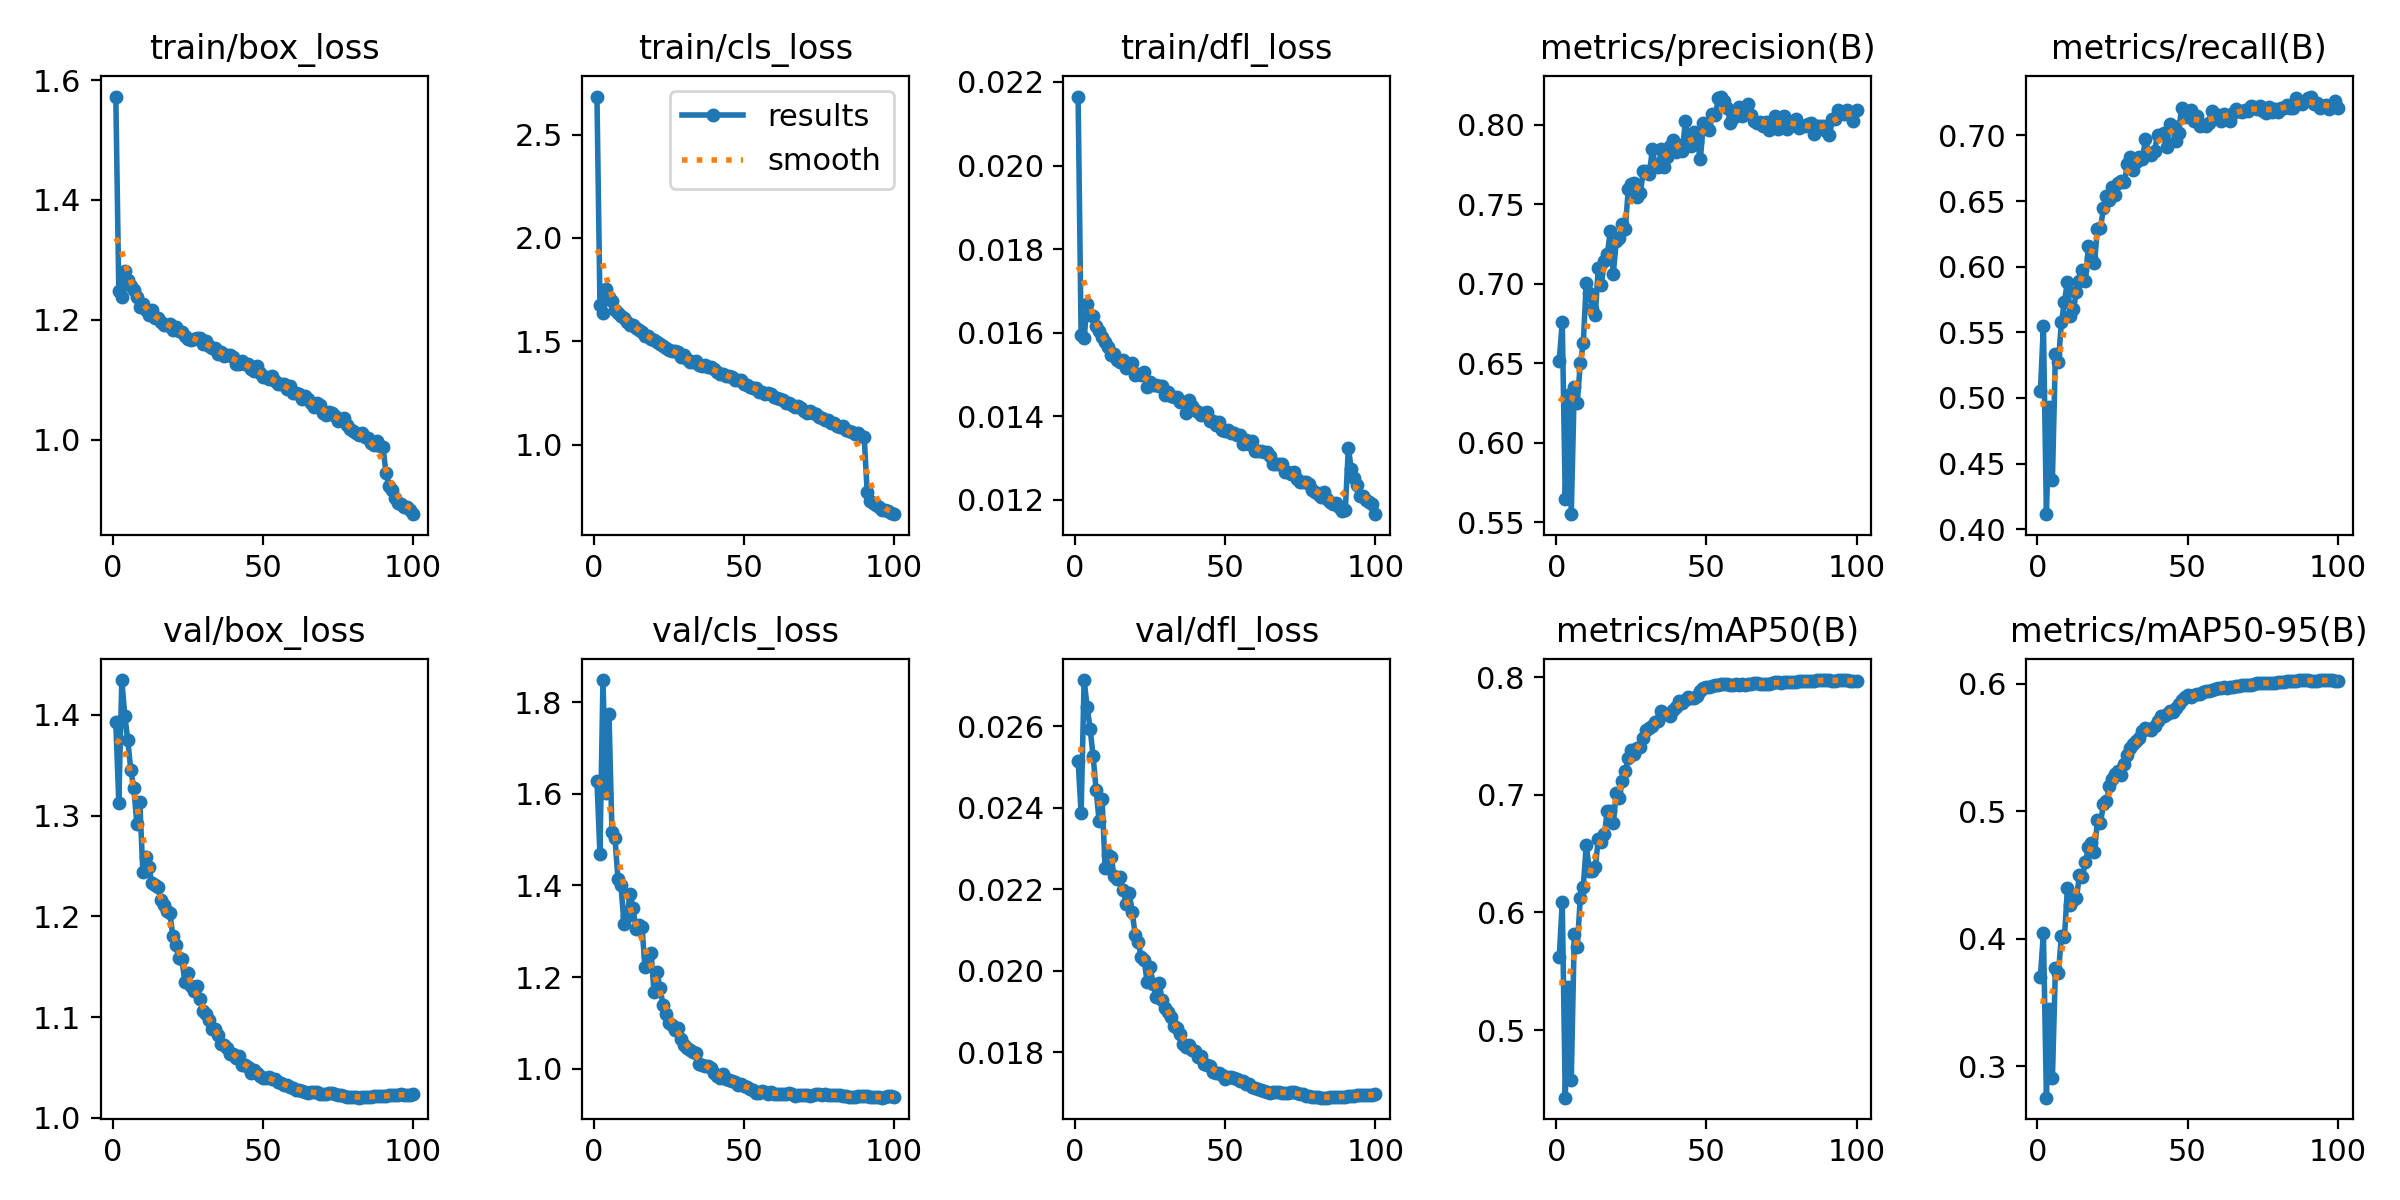

Data behind this chart, as committed beside it:
epoch, time, train/box_loss, train/cls_loss, train/dfl_loss, metrics/precision(B), metrics/recall(B), metrics/mAP50(B), metrics/mAP50-95(B), val/box_loss, val/cls_loss, val/dfl_loss, lr/pg0, lr/pg1, lr/pg2, lr/pg3, lr/pg4, lr/pg5, lr/pg6, lr/pg7
1, 180.8, 1.573, 2.684, 0.02165, 0.6516, 0.5053, 0.5617, 0.3704, 1.393, 1.627, 0.02515, 0.009961, 0.00332, 0.009961, 0.00332, 0.009961, 0.00332, 0.009961, 0.00332
2, 363.7, 1.248, 1.676, 0.01595, 0.676, 0.555, 0.6092, 0.4049, 1.313, 1.468, 0.02387, 0.01976, 0.006588, 0.01976, 0.006588, 0.01976, 0.006588, 0.01976, 0.006588
3, 546.8, 1.239, 1.639, 0.01587, 0.5646, 0.4115, 0.4425, 0.2755, 1.435, 1.848, 0.02713, 0.02937, 0.009789, 0.02937, 0.009789, 0.02937, 0.009789, 0.02937, 0.009789
4, 729, 1.281, 1.752, 0.01669, 0.6298, 0.4928, 0.537, 0.3452, 1.399, 1.602, 0.02648, 0.02911, 0.009703, 0.02911, 0.009703, 0.02911, 0.009703, 0.02911, 0.009703
5, 913, 1.266, 1.713, 0.01643, 0.5549, 0.4378, 0.4575, 0.291, 1.375, 1.775, 0.02594, 0.02881, 0.009604, 0.02881, 0.009604, 0.02881, 0.009604, 0.02881, 0.009604
6, 1095, 1.257, 1.694, 0.0164, 0.6347, 0.5339, 0.5816, 0.3772, 1.345, 1.517, 0.02526, 0.02851, 0.009505, 0.02851, 0.009505, 0.02851, 0.009505, 0.02851, 0.009505
7, 1270, 1.25, 1.653, 0.01615, 0.625, 0.5277, 0.5706, 0.3736, 1.328, 1.504, 0.02444, 0.02822, 0.009406, 0.02822, 0.009406, 0.02822, 0.009406, 0.02822, 0.009406
8, 1454, 1.239, 1.639, 0.01605, 0.6498, 0.5577, 0.6121, 0.4021, 1.292, 1.413, 0.02367, 0.02792, 0.009307, 0.02792, 0.009307, 0.02792, 0.009307, 0.02792, 0.009307
9, 1635, 1.221, 1.622, 0.01589, 0.6627, 0.5731, 0.622, 0.4013, 1.313, 1.401, 0.02421, 0.02762, 0.009208, 0.02762, 0.009208, 0.02762, 0.009208, 0.02762, 0.009208
10, 1814, 1.226, 1.611, 0.01578, 0.7008, 0.5887, 0.6578, 0.4396, 1.245, 1.316, 0.02251, 0.02733, 0.009109, 0.02733, 0.009109, 0.02733, 0.009109, 0.02733, 0.009109
11, 1995, 1.217, 1.594, 0.01566, 0.6943, 0.5626, 0.6357, 0.4266, 1.259, 1.333, 0.02285, 0.02703, 0.00901, 0.02703, 0.00901, 0.02703, 0.00901, 0.02703, 0.00901
12, 2177, 1.209, 1.579, 0.01547, 0.6841, 0.5674, 0.6355, 0.4304, 1.249, 1.382, 0.0228, 0.02673, 0.008911, 0.02673, 0.008911, 0.02673, 0.008911, 0.02673, 0.008911
13, 2361, 1.216, 1.581, 0.01549, 0.6801, 0.5809, 0.6385, 0.4317, 1.233, 1.351, 0.02232, 0.02644, 0.008812, 0.02644, 0.008812, 0.02644, 0.008812, 0.02644, 0.008812
14, 2546, 1.203, 1.564, 0.01535, 0.7101, 0.5888, 0.6623, 0.4502, 1.231, 1.305, 0.02226, 0.02614, 0.008713, 0.02614, 0.008713, 0.02614, 0.008713, 0.02614, 0.008713
15, 2725, 1.203, 1.557, 0.01529, 0.6989, 0.5976, 0.6603, 0.4485, 1.229, 1.313, 0.02231, 0.02584, 0.008614, 0.02584, 0.008614, 0.02584, 0.008614, 0.02584, 0.008614
16, 2904, 1.197, 1.544, 0.01534, 0.7145, 0.5893, 0.6665, 0.4606, 1.217, 1.31, 0.02199, 0.02555, 0.008515, 0.02555, 0.008515, 0.02555, 0.008515, 0.02555, 0.008515
17, 3086, 1.192, 1.525, 0.01515, 0.7186, 0.6159, 0.6862, 0.4722, 1.212, 1.221, 0.02164, 0.02525, 0.008416, 0.02525, 0.008416, 0.02525, 0.008416, 0.02525, 0.008416
18, 3270, 1.191, 1.527, 0.01522, 0.7332, 0.6069, 0.686, 0.4749, 1.206, 1.246, 0.02192, 0.02495, 0.008317, 0.02495, 0.008317, 0.02495, 0.008317, 0.02495, 0.008317
19, 3445, 1.193, 1.511, 0.01528, 0.7063, 0.6027, 0.6762, 0.4681, 1.204, 1.254, 0.02145, 0.02465, 0.008218, 0.02465, 0.008218, 0.02465, 0.008218, 0.02465, 0.008218
20, 3628, 1.184, 1.507, 0.015, 0.727, 0.6288, 0.7017, 0.493, 1.18, 1.168, 0.02089, 0.02436, 0.008119, 0.02436, 0.008119, 0.02436, 0.008119, 0.02436, 0.008119
21, 3812, 1.188, 1.497, 0.01502, 0.7286, 0.6293, 0.6972, 0.4906, 1.171, 1.21, 0.0207, 0.02406, 0.00802, 0.02406, 0.00802, 0.02406, 0.00802, 0.02406, 0.00802
22, 3995, 1.182, 1.486, 0.01499, 0.7374, 0.6446, 0.712, 0.5062, 1.159, 1.177, 0.02035, 0.02376, 0.007921, 0.02376, 0.007921, 0.02376, 0.007921, 0.02376, 0.007921
23, 4173, 1.181, 1.475, 0.01505, 0.7348, 0.654, 0.72, 0.508, 1.157, 1.14, 0.02026, 0.02347, 0.007822, 0.02347, 0.007822, 0.02347, 0.007822, 0.02347, 0.007822
24, 4350, 1.173, 1.466, 0.01471, 0.7597, 0.6504, 0.7314, 0.5202, 1.135, 1.12, 0.01972, 0.02317, 0.007723, 0.02317, 0.007723, 0.02317, 0.007723, 0.02317, 0.007723
25, 4530, 1.169, 1.46, 0.01483, 0.763, 0.6607, 0.7386, 0.5253, 1.144, 1.101, 0.02009, 0.02287, 0.007624, 0.02287, 0.007624, 0.02287, 0.007624, 0.02287, 0.007624
26, 4713, 1.166, 1.453, 0.01475, 0.7631, 0.6548, 0.735, 0.5291, 1.131, 1.096, 0.01967, 0.02258, 0.007525, 0.02258, 0.007525, 0.02258, 0.007525, 0.02258, 0.007525
27, 4896, 1.168, 1.451, 0.01474, 0.7545, 0.6639, 0.7404, 0.5314, 1.126, 1.085, 0.01937, 0.02228, 0.007426, 0.02228, 0.007426, 0.02228, 0.007426, 0.02228, 0.007426
28, 5079, 1.17, 1.446, 0.01472, 0.7571, 0.6651, 0.7404, 0.5285, 1.131, 1.09, 0.0197, 0.02198, 0.007327, 0.02198, 0.007327, 0.02198, 0.007327, 0.02198, 0.007327
29, 5255, 1.17, 1.425, 0.01473, 0.7709, 0.6647, 0.7483, 0.5371, 1.118, 1.065, 0.01928, 0.02168, 0.007228, 0.02168, 0.007228, 0.02168, 0.007228, 0.02168, 0.007228
30, 5430, 1.16, 1.432, 0.01451, 0.771, 0.6784, 0.7554, 0.5441, 1.106, 1.051, 0.01908, 0.02139, 0.007129, 0.02139, 0.007129, 0.02139, 0.007129, 0.02139, 0.007129
31, 5611, 1.165, 1.415, 0.01459, 0.7689, 0.6837, 0.7571, 0.5496, 1.104, 1.045, 0.01898, 0.02109, 0.00703, 0.02109, 0.00703, 0.02109, 0.00703, 0.02109, 0.00703
32, 5793, 1.156, 1.402, 0.01448, 0.7845, 0.6736, 0.759, 0.5527, 1.097, 1.042, 0.01887, 0.02079, 0.006931, 0.02079, 0.006931, 0.02079, 0.006931, 0.02079, 0.006931
33, 5974, 1.154, 1.398, 0.01447, 0.7744, 0.68, 0.7623, 0.5552, 1.089, 1.036, 0.01864, 0.0205, 0.006832, 0.0205, 0.006832, 0.0205, 0.006832, 0.0205, 0.006832
34, 6154, 1.154, 1.403, 0.01446, 0.7736, 0.6836, 0.763, 0.5575, 1.088, 1.034, 0.01859, 0.0202, 0.006733, 0.0202, 0.006733, 0.0202, 0.006733, 0.0202, 0.006733
35, 6333, 1.143, 1.385, 0.01434, 0.7846, 0.6818, 0.7716, 0.5631, 1.082, 1.011, 0.01844, 0.0199, 0.006634, 0.0199, 0.006634, 0.0199, 0.006634, 0.0199, 0.006634
36, 6518, 1.147, 1.382, 0.01434, 0.7736, 0.6976, 0.7687, 0.5653, 1.074, 1.009, 0.01821, 0.01961, 0.006535, 0.01961, 0.006535, 0.01961, 0.006535, 0.01961, 0.006535
37, 6702, 1.139, 1.386, 0.01408, 0.7801, 0.6867, 0.7693, 0.5651, 1.072, 1.005, 0.01814, 0.01931, 0.006436, 0.01931, 0.006436, 0.01931, 0.006436, 0.01931, 0.006436
38, 6883, 1.142, 1.374, 0.01438, 0.7868, 0.685, 0.7675, 0.5638, 1.07, 1.006, 0.01817, 0.01901, 0.006337, 0.01901, 0.006337, 0.01901, 0.006337, 0.01901, 0.006337
39, 7065, 1.141, 1.376, 0.01424, 0.7906, 0.6881, 0.7724, 0.5667, 1.064, 1.001, 0.01806, 0.01871, 0.006238, 0.01871, 0.006238, 0.01871, 0.006238, 0.01871, 0.006238
40, 7249, 1.138, 1.366, 0.01415, 0.7829, 0.7005, 0.7748, 0.5708, 1.064, 0.9916, 0.01803, 0.01842, 0.006139, 0.01842, 0.006139, 0.01842, 0.006139, 0.01842, 0.006139
41, 7423, 1.127, 1.35, 0.0141, 0.7871, 0.7006, 0.7801, 0.5749, 1.059, 0.9843, 0.01788, 0.01812, 0.00604, 0.01812, 0.00604, 0.01812, 0.00604, 0.01812, 0.00604
42, 7598, 1.127, 1.342, 0.01404, 0.7833, 0.7021, 0.7782, 0.5747, 1.061, 0.9806, 0.0179, 0.01782, 0.005941, 0.01782, 0.005941, 0.01782, 0.005941, 0.01782, 0.005941
43, 7774, 1.131, 1.343, 0.01408, 0.8024, 0.6909, 0.7807, 0.5762, 1.053, 0.9878, 0.01771, 0.01753, 0.005842, 0.01753, 0.005842, 0.01753, 0.005842, 0.01753, 0.005842
44, 7954, 1.127, 1.335, 0.0141, 0.7879, 0.7088, 0.7836, 0.5789, 1.053, 0.9769, 0.01769, 0.01723, 0.005743, 0.01723, 0.005743, 0.01723, 0.005743, 0.01723, 0.005743
45, 8132, 1.127, 1.334, 0.0139, 0.7865, 0.707, 0.7821, 0.5782, 1.051, 0.9751, 0.01766, 0.01693, 0.005644, 0.01693, 0.005644, 0.01693, 0.005644, 0.01693, 0.005644
46, 8314, 1.118, 1.326, 0.01389, 0.7953, 0.6955, 0.7822, 0.5812, 1.045, 0.9729, 0.01751, 0.01664, 0.005545, 0.01664, 0.005545, 0.01664, 0.005545, 0.01664, 0.005545
47, 8499, 1.115, 1.313, 0.01379, 0.7893, 0.7018, 0.7843, 0.584, 1.048, 0.9709, 0.01749, 0.01634, 0.005446, 0.01634, 0.005446, 0.01634, 0.005446, 0.01634, 0.005446
48, 8679, 1.123, 1.314, 0.01387, 0.7784, 0.7206, 0.7883, 0.5871, 1.044, 0.9653, 0.01749, 0.01604, 0.005347, 0.01604, 0.005347, 0.01604, 0.005347, 0.01604, 0.005347
49, 8862, 1.112, 1.311, 0.01368, 0.8014, 0.7143, 0.791, 0.5896, 1.041, 0.9667, 0.01745, 0.01574, 0.005248, 0.01574, 0.005248, 0.01574, 0.005248, 0.01574, 0.005248
50, 9038, 1.105, 1.295, 0.01364, 0.7992, 0.7148, 0.7922, 0.5911, 1.039, 0.9625, 0.01735, 0.01545, 0.005149, 0.01545, 0.005149, 0.01545, 0.005149, 0.01545, 0.005149
51, 9221, 1.105, 1.291, 0.01367, 0.7966, 0.7194, 0.7918, 0.5899, 1.04, 0.9613, 0.01739, 0.01515, 0.00505, 0.01515, 0.00505, 0.01515, 0.00505, 0.01515, 0.00505
52, 9404, 1.102, 1.28, 0.01361, 0.807, 0.7108, 0.7928, 0.5916, 1.04, 0.9558, 0.0174, 0.01485, 0.004951, 0.01485, 0.004951, 0.01485, 0.004951, 0.01485, 0.004951
53, 9584, 1.106, 1.276, 0.0136, 0.8064, 0.7145, 0.7934, 0.592, 1.039, 0.9529, 0.01738, 0.01456, 0.004852, 0.01456, 0.004852, 0.01456, 0.004852, 0.01456, 0.004852
54, 9760, 1.099, 1.274, 0.01355, 0.8168, 0.7073, 0.7935, 0.5921, 1.039, 0.9479, 0.01736, 0.01426, 0.004753, 0.01426, 0.004753, 0.01426, 0.004753, 0.01426, 0.004753
55, 9938, 1.094, 1.254, 0.01355, 0.8179, 0.7079, 0.794, 0.5934, 1.036, 0.9476, 0.01729, 0.01396, 0.004654, 0.01396, 0.004654, 0.01396, 0.004654, 0.01396, 0.004654
56, 10119, 1.093, 1.256, 0.01334, 0.8152, 0.7072, 0.7941, 0.5946, 1.034, 0.9507, 0.0173, 0.01367, 0.004555, 0.01367, 0.004555, 0.01367, 0.004555, 0.01367, 0.004555
57, 10302, 1.092, 1.247, 0.01343, 0.8103, 0.7093, 0.794, 0.5947, 1.033, 0.9501, 0.01723, 0.01337, 0.004456, 0.01337, 0.004456, 0.01337, 0.004456, 0.01337, 0.004456
58, 10479, 1.084, 1.25, 0.01334, 0.801, 0.7188, 0.7939, 0.5954, 1.033, 0.9456, 0.01722, 0.01307, 0.004357, 0.01307, 0.004357, 0.01307, 0.004357, 0.01307, 0.004357
59, 10654, 1.089, 1.245, 0.01342, 0.8045, 0.715, 0.7933, 0.5958, 1.03, 0.9484, 0.01716, 0.01277, 0.004258, 0.01277, 0.004258, 0.01277, 0.004258, 0.01277, 0.004258
60, 10834, 1.078, 1.23, 0.01318, 0.8089, 0.7154, 0.7947, 0.5971, 1.029, 0.9457, 0.01713, 0.01248, 0.004159, 0.01248, 0.004159, 0.01248, 0.004159, 0.01248, 0.004159
... 40 more rows
